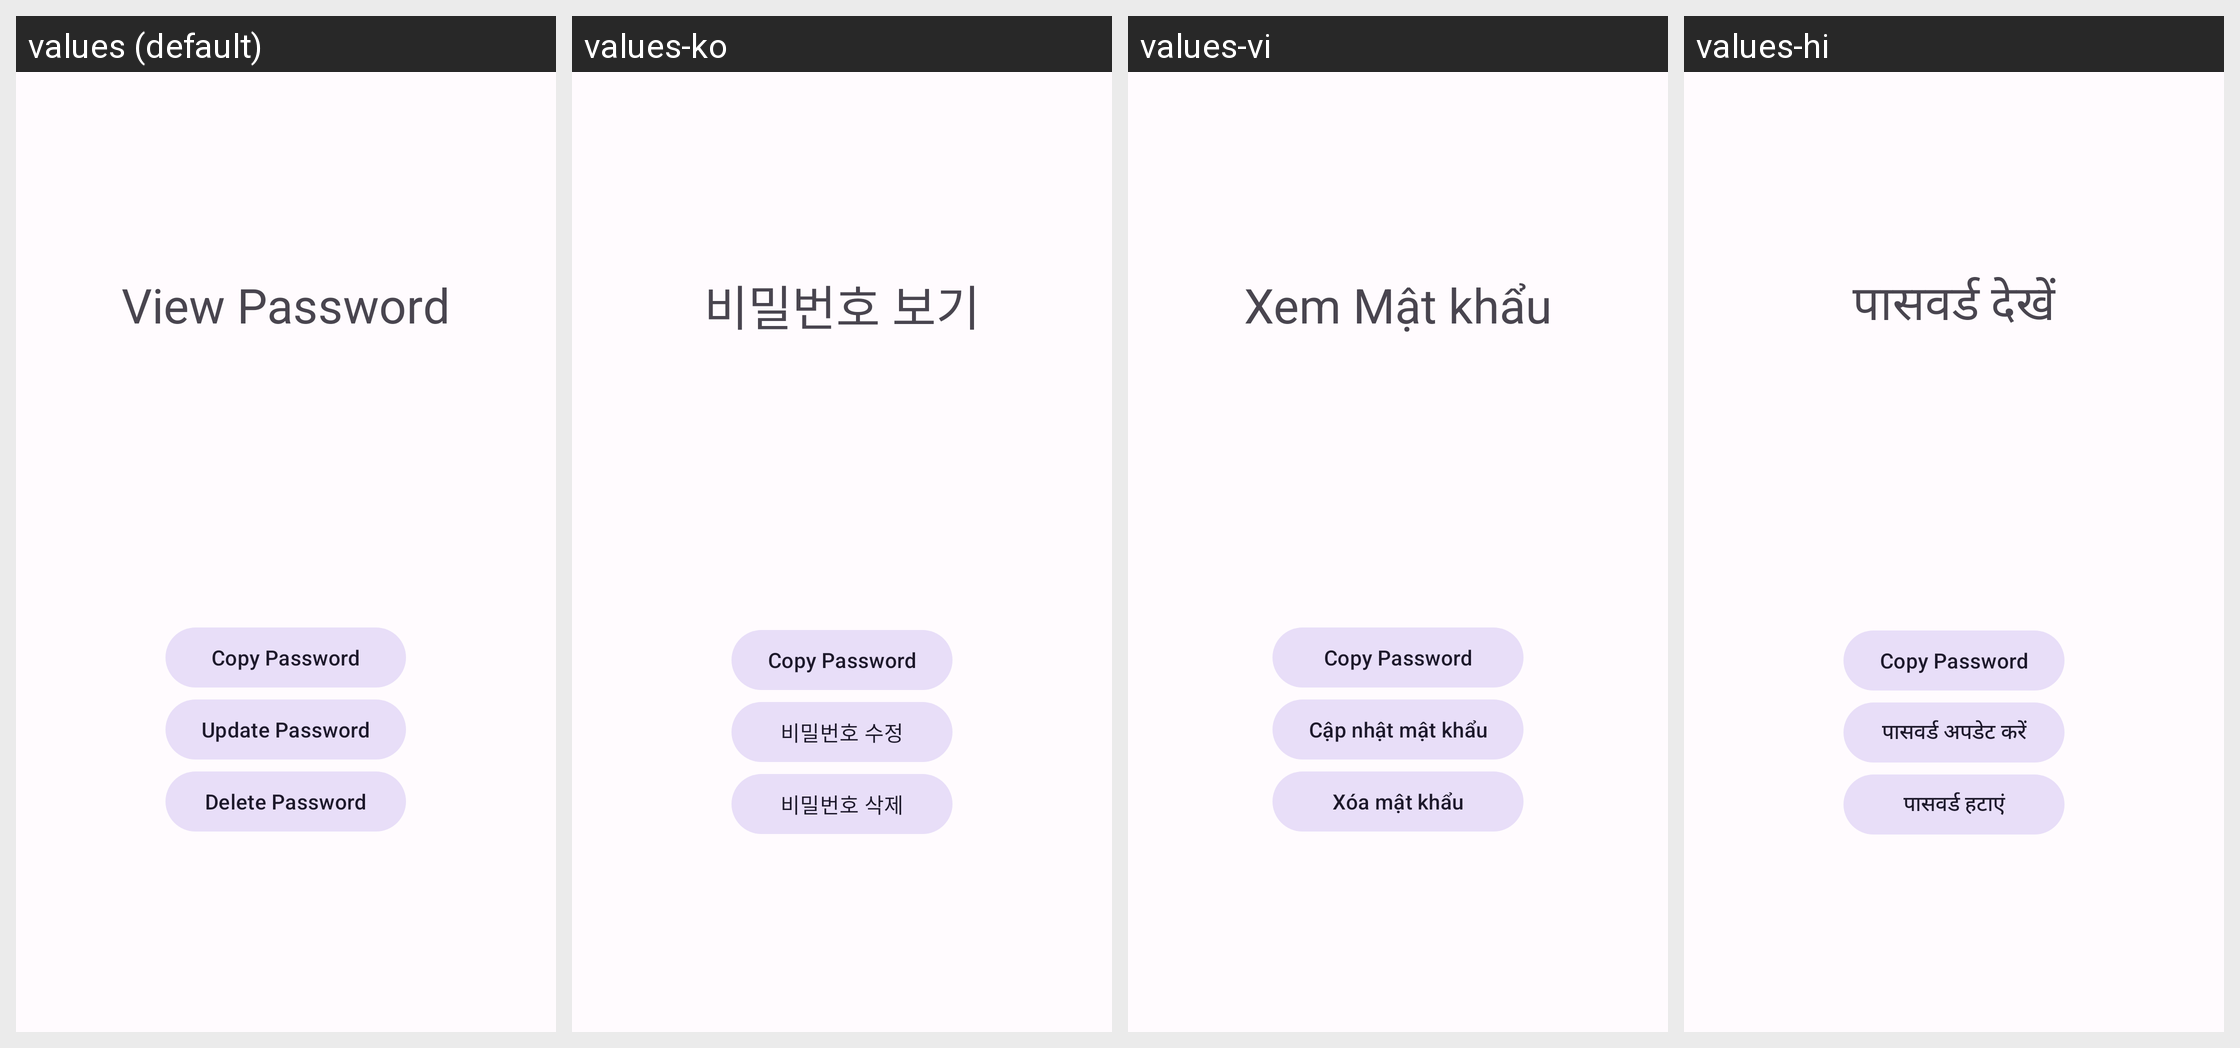

This grid shows one Android layout under several languages. Give, for every string resource on the screen, its name, the default text and each shown locale's text.
Android screen res/layout/activity_view_password.xml rendered under 4 locales, left to right: values (default), values-ko, values-vi, values-hi. Device: Nexus 5 (rendered at 1080×1920; each locale shown at half size, 540×960, under a caption strip naming it); theme PasscodesTheme.Default.
Other locales in the repository, not shown: values-de, values-es, values-in, values-ja, values-kr, values-zh.
Strings drawn on this screen, with the default value and each locale's value (text and hints the layout hard-codes, and strings that could not be matched under every locale, appear in the picture but are not listed):

textview_viewpassword_headline
  values: View Password
  values-ko: 비밀번호 보기
  values-vi: Xem Mật khẩu
  values-hi: पासवर्ड देखें

copy_password_button_text
  values: Copy Password
  values-ko: Copy Password  [not translated; the default value is used]
  values-vi: Copy Password  [not translated; the default value is used]
  values-hi: Copy Password  [not translated; the default value is used]

update_password_button_text
  values: Update Password
  values-ko: 비밀번호 수정
  values-vi: Cập nhật mật khẩu
  values-hi: पासवर्ड अपडेट करें

delete_password_button_text
  values: Delete Password
  values-ko: 비밀번호 삭제
  values-vi: Xóa mật khẩu
  values-hi: पासवर्ड हटाएं
